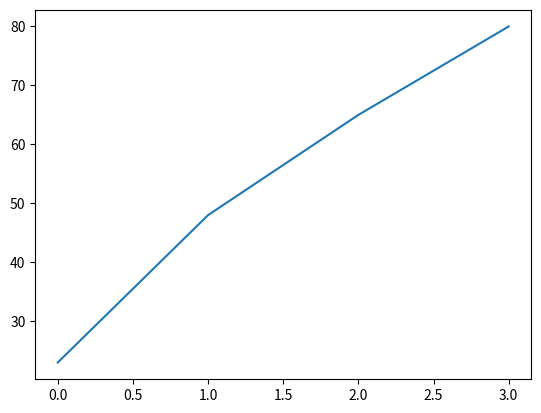

This chart was generated by the following Python code: (Note: this script raises an exception after producing the figure.)
import matplotlib.pyplot as plt

# takes two sequences

xvals = [0, 1, 2, 3]
yvals = [23, 48, 65, 80]
plt.plot(xvals, yvals)

# other fun things
plt.savefit('whatever.png')
plt.close()
plt.bar(xvals, yvals)
plt.scatter(xvals, yvals, color="red")
ply.close()

# for examples...
fig, ax = plt.subplots()
ax.pie([12,32])

axs.bar(yrs, means)

~~~py
hots = []
colds = []

for d in datarows:
	year = int(d["year"])
	mean = float(d["annual_mean"])
	if mean <= 0:
		colds.append([year, mean])
	else:
		hots.appent([year, mean])

fig, ax = plt.subplots()


# ax.bar() ???


# PANDAS!

import pandas as pd

